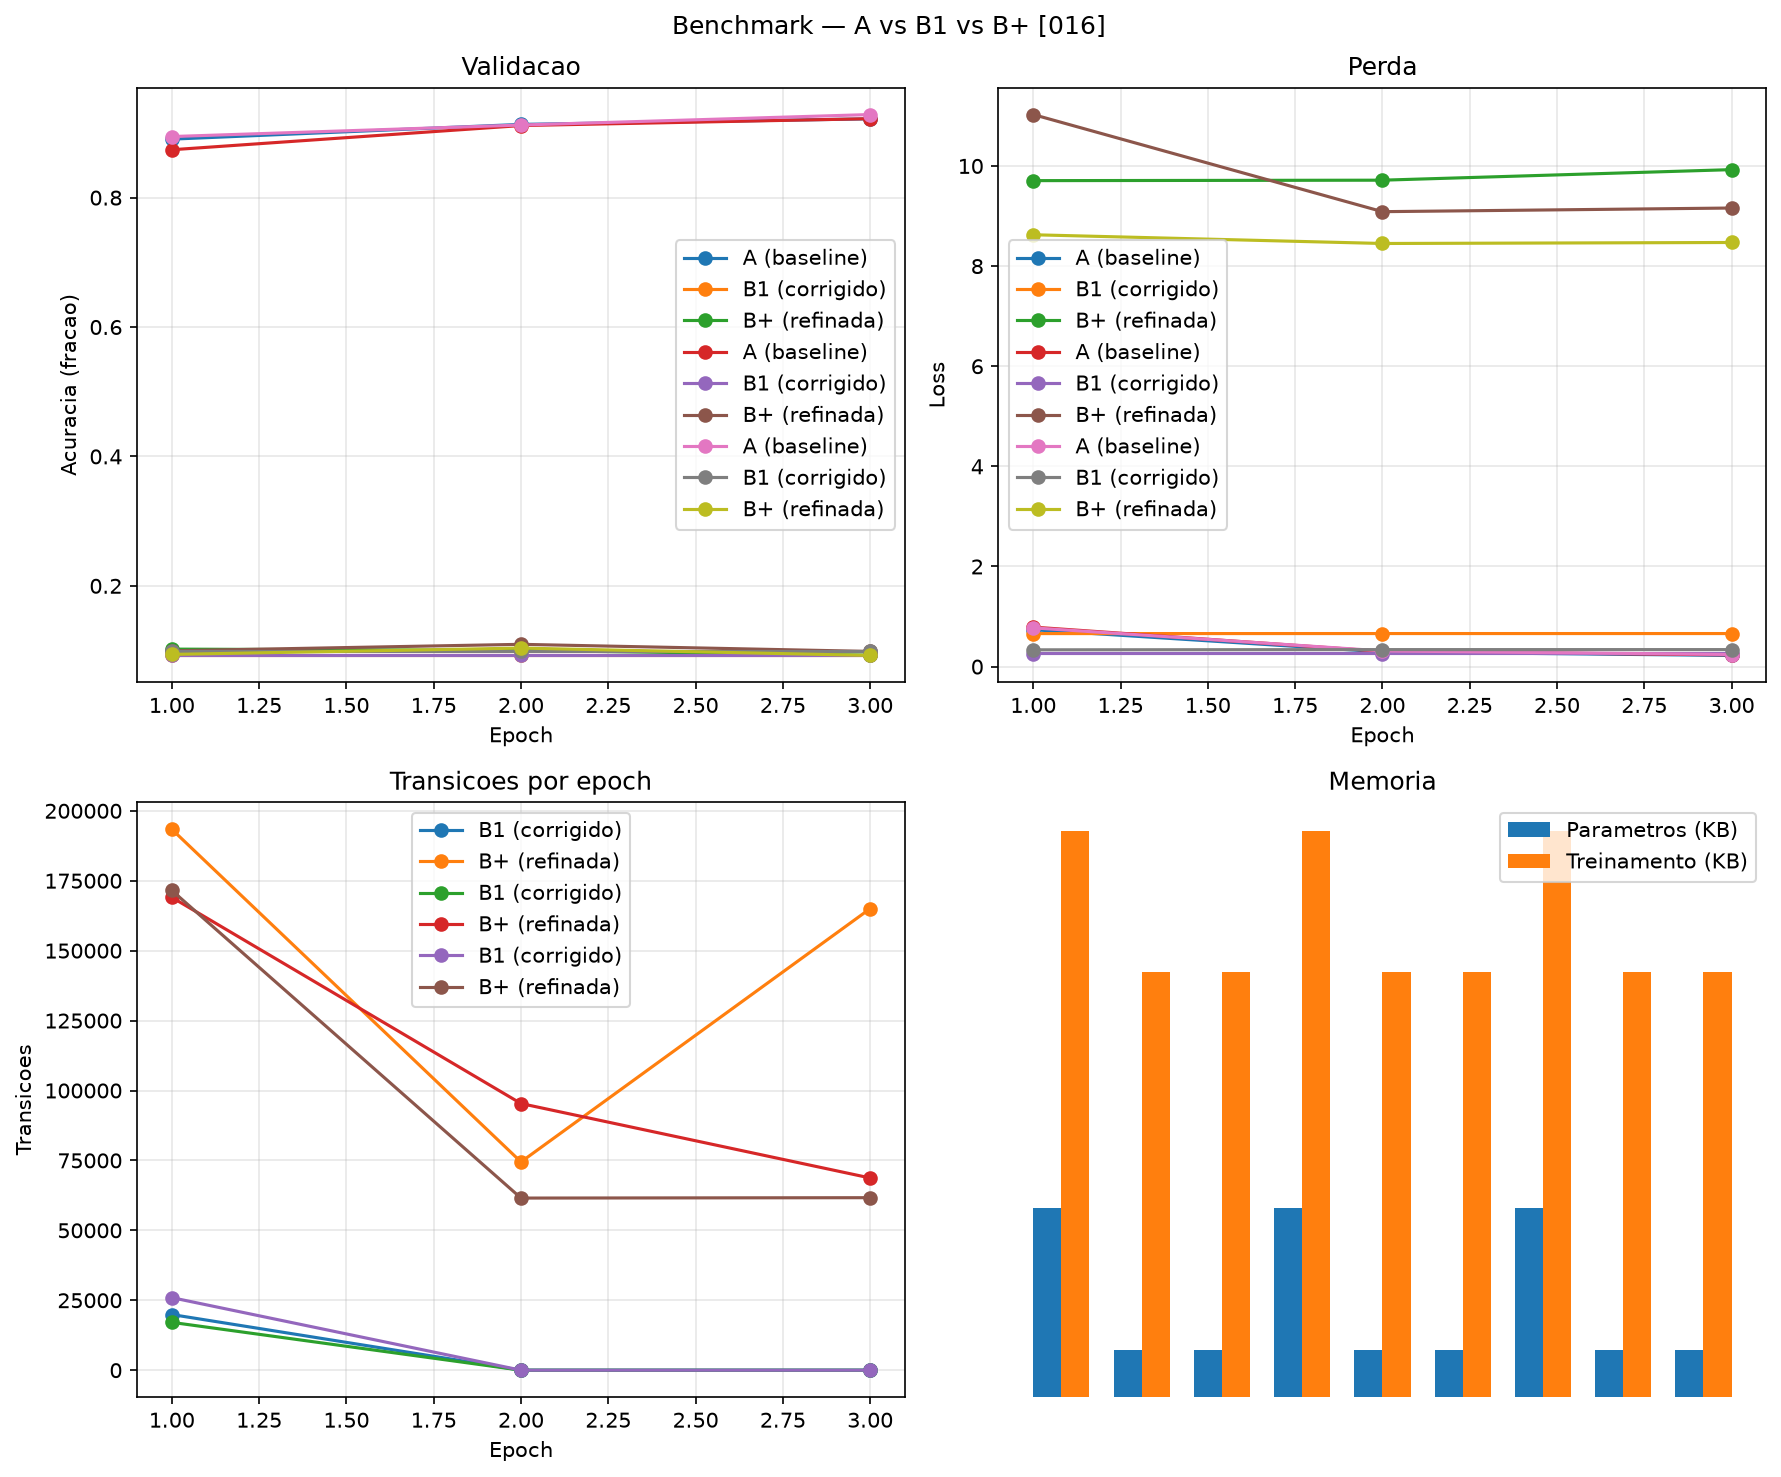

The data file committed next to this chart (first rows):
name, seed, best_val_acc, test_acc, train_time_s, bits_per_param, memory_params_bytes, memory_training_bytes
A (baseline), 42, 0.9218, 0.9252, 5.58, 32, 437544, 1312632
B1 (corrigido), 42, 0.0932, 0.0974, 51.95, 1.58, 109992, 985080
B+ (refinada), 42, 0.1022, 0.0892, 46.29, 1.58, 109992, 985080
A (baseline), 123, 0.922, 0.9323, 3.43, 32, 437544, 1312632
B1 (corrigido), 123, 0.0924, 0.0892, 52.76, 1.58, 109992, 985080
B+ (refinada), 123, 0.1096, 0.1009, 44.51, 1.58, 109992, 985080
A (baseline), 999, 0.9284, 0.9358, 3.3, 32, 437544, 1312632
B1 (corrigido), 999, 0.1, 0.101, 51.89, 1.58, 109992, 985080
B+ (refinada), 999, 0.1038, 0.0892, 43.92, 1.58, 109992, 985080
